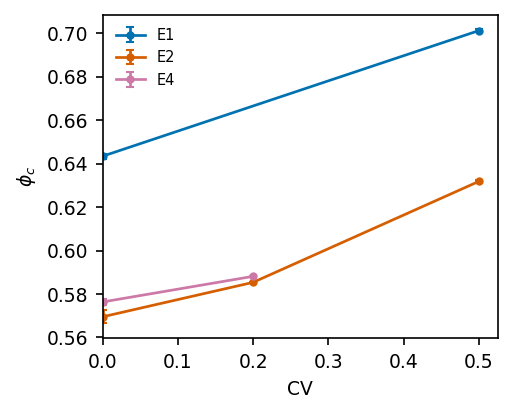

Source data for this figure (header and first rows):
# M3_phi_c_vs_CV -- plotted data
# generated by make_figures.py at 2026-0…
# phase8_criticalstate.py, constant-volume shear. Four estimators, see analyse_phase8.py. x starts at zero;…, because phi_c is a fraction near 0.6 and…, only its SHIFT is.
cv, estimator, figure, n, phi_c, sd
0.0, E1, M3, 2, 0.6434, 0.00125
0.5, E1, M3, 2, 0.7012, 0.0005445
0.0, E2, M3, 3, 0.5695, 0.003027
0.2, E2, M3, 3, 0.5853, 0.0002892
0.5, E2, M3, 3, 0.6318, 0.0004967
0.0, E4, M3, 3, 0.5763, 0.001323
0.2, E4, M3, 1, 0.5881, 0.0
